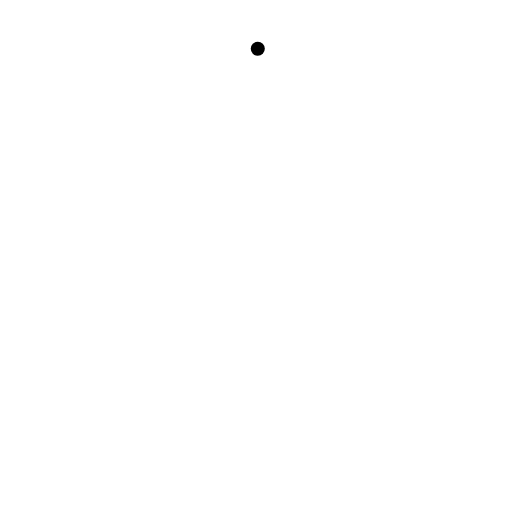
t = 0.00 s
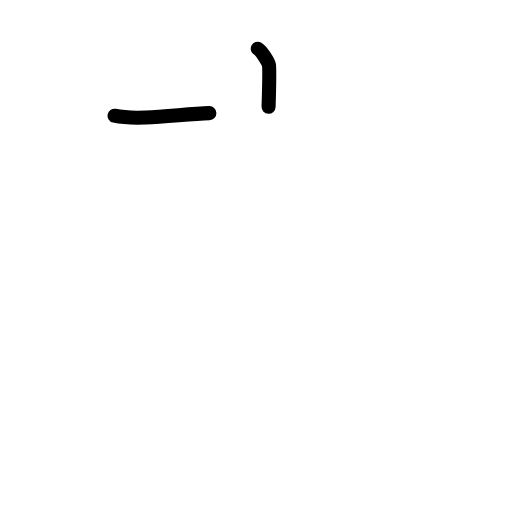
t = 1.42 s
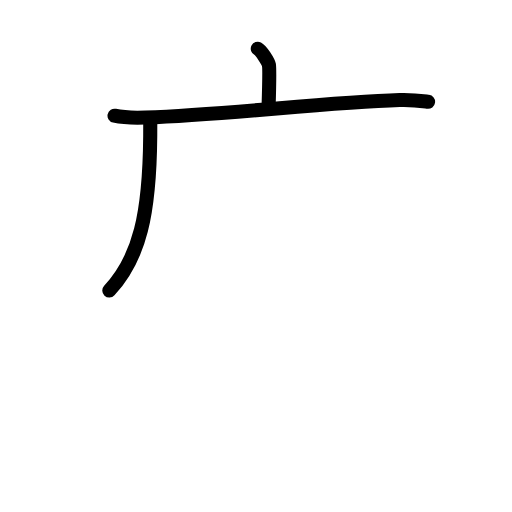
t = 2.75 s
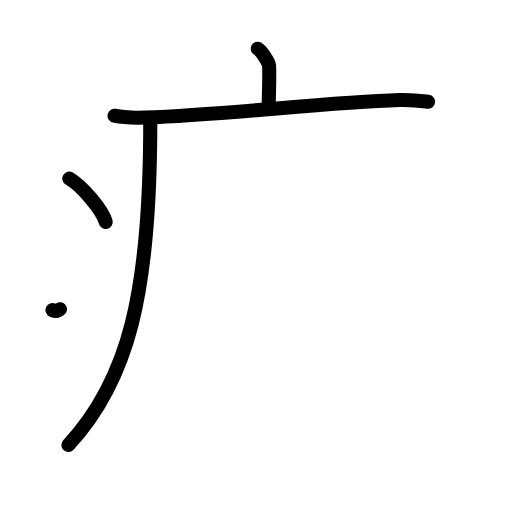
t = 4.25 s
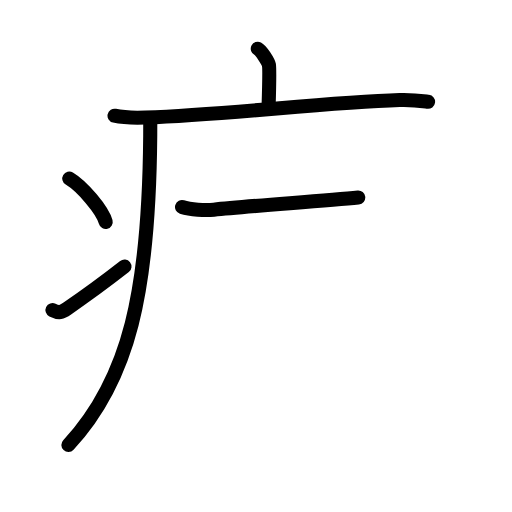
t = 5.58 s
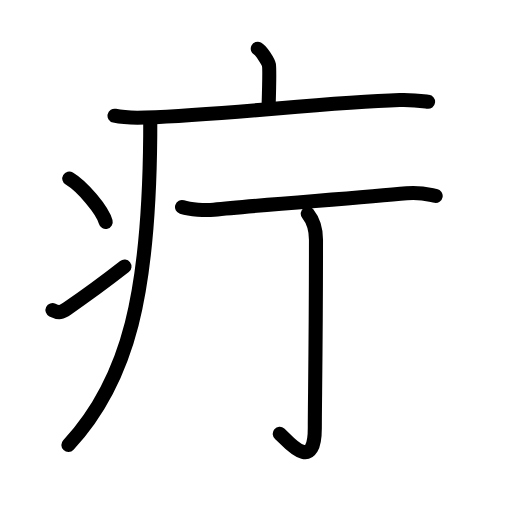
t = 7.00 s

The animated SVG that drew these frames (rendered in a browser with its animation timeline set to each time). Animation: 22 SMIL elements (animate=22); one cycle of 7.00 s.

<?xml version="1.0" encoding="UTF-8"?>
<!--
AniKanjiVG is licensed by CC-BY-SA Paul C. Sommerhoff (https://bitbucket.org/sommerhoff/anikanjivg).
AniKanjiVG uses KanjiVG which is licensed by CC-BY-SA Ulrich Apel (http://kanjivg.tagaini.net).
See also http://creativecommons.org/licenses/by-sa/3.0/
-->
<svg xmlns:kvg='http://kanjivg.tagaini.net' xmlns='http://www.w3.org/2000/svg' width='109' height='109' viewBox='0 0 109 109' style='fill:none;stroke:#000000;stroke-width:3;stroke-linecap:round;stroke-linejoin:round;' id="kvg:kanji_07594"><g id="kvg:07594" kvg:element="疔"><g id="kvg:07594-g1" kvg:element="疒" kvg:position="tare" kvg:radical="general"><path id="kvg:07594-s1" kvg:type="㇑a" d="M54.88,10.38c0.71,0.36,2.23,2.72,2.37,3.44c0.14,0.73,0.07,4.39-0.07,8.92"><animate attributeName="d" begin="0.0s" dur="0.5s" from="M54.88,10.38C54.88,10.38,54.88,10.38,54.88,10.38" to="M54.88,10.38c0.71,0.36,2.23,2.72,2.37,3.44" />
<animate attributeName="d" begin="0.5s" dur="0.5s" from="M54.88,10.38c0.71,0.36,2.23,2.72,2.37,3.44c0,0,0,0,0,0,0" to="M54.88,10.38c0.71,0.36,2.23,2.72,2.37,3.44c0.14,0.73,0.07,4.39-0.07,8.92" />
</path>
<path id="kvg:07594-s2" kvg:type="㇐" d="M24.38,24.64c1.73,0.39,4.89,0.45,6.61,0.39c17.95-0.65,38.12-3.24,54.1-3.74c2.87-0.09,4.6,0.19,6.04,0.38"><animate attributeName="d" begin="1.0s" dur="0.3333333333333333s" from="M24.38,24.64C24.38,24.64,24.38,24.64,24.38,24.64" to="M24.38,24.64c1.73,0.39,4.89,0.45,6.61,0.39" />
<animate attributeName="d" begin="1.3333333333333333s" dur="0.3333333333333333s" from="M24.38,24.64c1.73,0.39,4.89,0.45,6.61,0.39c0,0,0,0,0,0,0" to="M24.38,24.64c1.73,0.39,4.89,0.45,6.61,0.39c17.95-0.65,38.12-3.24,54.1-3.74" />
<animate attributeName="d" begin="1.6666666666666665s" dur="0.3333333333333333s" from="M24.38,24.64c1.73,0.39,4.89,0.45,6.61,0.39c17.95-0.65,38.12-3.24,54.1-3.74c0,0,0,0,0,0,0" to="M24.38,24.64c1.73,0.39,4.89,0.45,6.61,0.39c17.95-0.65,38.12-3.24,54.1-3.74c2.87-0.09,4.6,0.19,6.04,0.38" />
<animate attributeName="d" begin="0s" dur="1.0s" from="M-100,-100" to="M-100,-100" />
</path>
<path id="kvg:07594-s3" kvg:type="㇒" d="M31.99,25.5c0,1.18,0,2.35-0.01,3.5c-0.27,32.91-4.43,51.74-17.42,65.72"><animate attributeName="d" begin="2.0s" dur="0.5s" from="M31.99,25.5C31.99,25.5,31.99,25.5,31.99,25.5" to="M31.99,25.5c0,1.18,0,2.35-0.01,3.5" />
<animate attributeName="d" begin="2.5s" dur="0.5s" from="M31.99,25.5c0,1.18,0,2.35-0.01,3.5c0,0,0,0,0,0,0" to="M31.99,25.5c0,1.18,0,2.35-0.01,3.5c-0.27,32.91-4.43,51.74-17.42,65.72" />
<animate attributeName="d" begin="0s" dur="2.0s" from="M-100,-100" to="M-100,-100" />
</path>
<path id="kvg:07594-s4" kvg:type="㇔" d="M14.75,38c2.74,1.63,7.07,6.71,7.75,9.25"><animate attributeName="d" begin="3.0s" dur="1.0s" from="M14.75,38C14.75,38,14.75,38,14.75,38" to="M14.75,38c2.74,1.63,7.07,6.71,7.75,9.25" />
<animate attributeName="d" begin="0s" dur="3.0s" from="M-100,-100" to="M-100,-100" />
</path>
<path id="kvg:07594-s5" kvg:type="㇀" d="M11.17,66.01c1.46,0.72,1.91,0.51,3.2-0.37c5.2-3.55,8.2-5.82,12.13-8.89"><animate attributeName="d" begin="4.0s" dur="0.5s" from="M11.17,66.01C11.17,66.01,11.17,66.01,11.17,66.01" to="M11.17,66.01c1.46,0.72,1.91,0.51,3.2-0.37" />
<animate attributeName="d" begin="4.5s" dur="0.5s" from="M11.17,66.01c1.46,0.72,1.91,0.51,3.2-0.37c0,0,0,0,0,0,0" to="M11.17,66.01c1.46,0.72,1.91,0.51,3.2-0.37c5.2-3.55,8.2-5.82,12.13-8.89" />
<animate attributeName="d" begin="0s" dur="4.0s" from="M-100,-100" to="M-100,-100" />
</path>
</g>
<g id="kvg:07594-g2" kvg:element="丁"><g id="kvg:07594-g3" kvg:element="一"><path id="kvg:07594-s6" kvg:type="㇐" d="M38.75,44.08c1.76,0.56,5,0.75,6.76,0.56c9.48-0.99,31-2.49,41.07-3.48c2.92-0.29,4.7,0.27,6.17,0.55"><animate attributeName="d" begin="5.0s" dur="0.3333333333333333s" from="M38.75,44.08C38.75,44.08,38.75,44.08,38.75,44.08" to="M38.75,44.08c1.76,0.56,5,0.75,6.76,0.56" />
<animate attributeName="d" begin="5.333333333333333s" dur="0.3333333333333333s" from="M38.75,44.08c1.76,0.56,5,0.75,6.76,0.56c0,0,0,0,0,0,0" to="M38.75,44.08c1.76,0.56,5,0.75,6.76,0.56c9.48-0.99,31-2.49,41.07-3.48" />
<animate attributeName="d" begin="5.666666666666667s" dur="0.3333333333333333s" from="M38.75,44.08c1.76,0.56,5,0.75,6.76,0.56c9.48-0.99,31-2.49,41.07-3.48c0,0,0,0,0,0,0" to="M38.75,44.08c1.76,0.56,5,0.75,6.76,0.56c9.48-0.99,31-2.49,41.07-3.48c2.92-0.29,4.7,0.27,6.17,0.55" />
<animate attributeName="d" begin="0s" dur="5.0s" from="M-100,-100" to="M-100,-100" />
</path>
</g>
<g id="kvg:07594-g4" kvg:element="亅"><path id="kvg:07594-s7" kvg:type="㇚" d="M65.52,45.49c0.73,0.92,1.75,2.5,1.75,5.56c0,21.45-0.25,35.05-0.25,40.05c0,10.15-6.06,2.43-7.46,1.25"><animate attributeName="d" begin="6.0s" dur="0.3333333333333333s" from="M65.52,45.49C65.52,45.49,65.52,45.49,65.52,45.49" to="M65.52,45.49c0.73,0.92,1.75,2.5,1.75,5.56" />
<animate attributeName="d" begin="6.333333333333333s" dur="0.3333333333333333s" from="M65.52,45.49c0.73,0.92,1.75,2.5,1.75,5.56c0,0,0,0,0,0,0" to="M65.52,45.49c0.73,0.92,1.75,2.5,1.75,5.56c0,21.45-0.25,35.05-0.25,40.05" />
<animate attributeName="d" begin="6.666666666666667s" dur="0.3333333333333333s" from="M65.52,45.49c0.73,0.92,1.75,2.5,1.75,5.56c0,21.45-0.25,35.05-0.25,40.05c0,0,0,0,0,0,0" to="M65.52,45.49c0.73,0.92,1.75,2.5,1.75,5.56c0,21.45-0.25,35.05-0.25,40.05c0,10.15-6.06,2.43-7.46,1.25" />
<animate attributeName="d" begin="0s" dur="6.0s" from="M-100,-100" to="M-100,-100" />
</path>
</g>
</g>
</g>
</svg>
